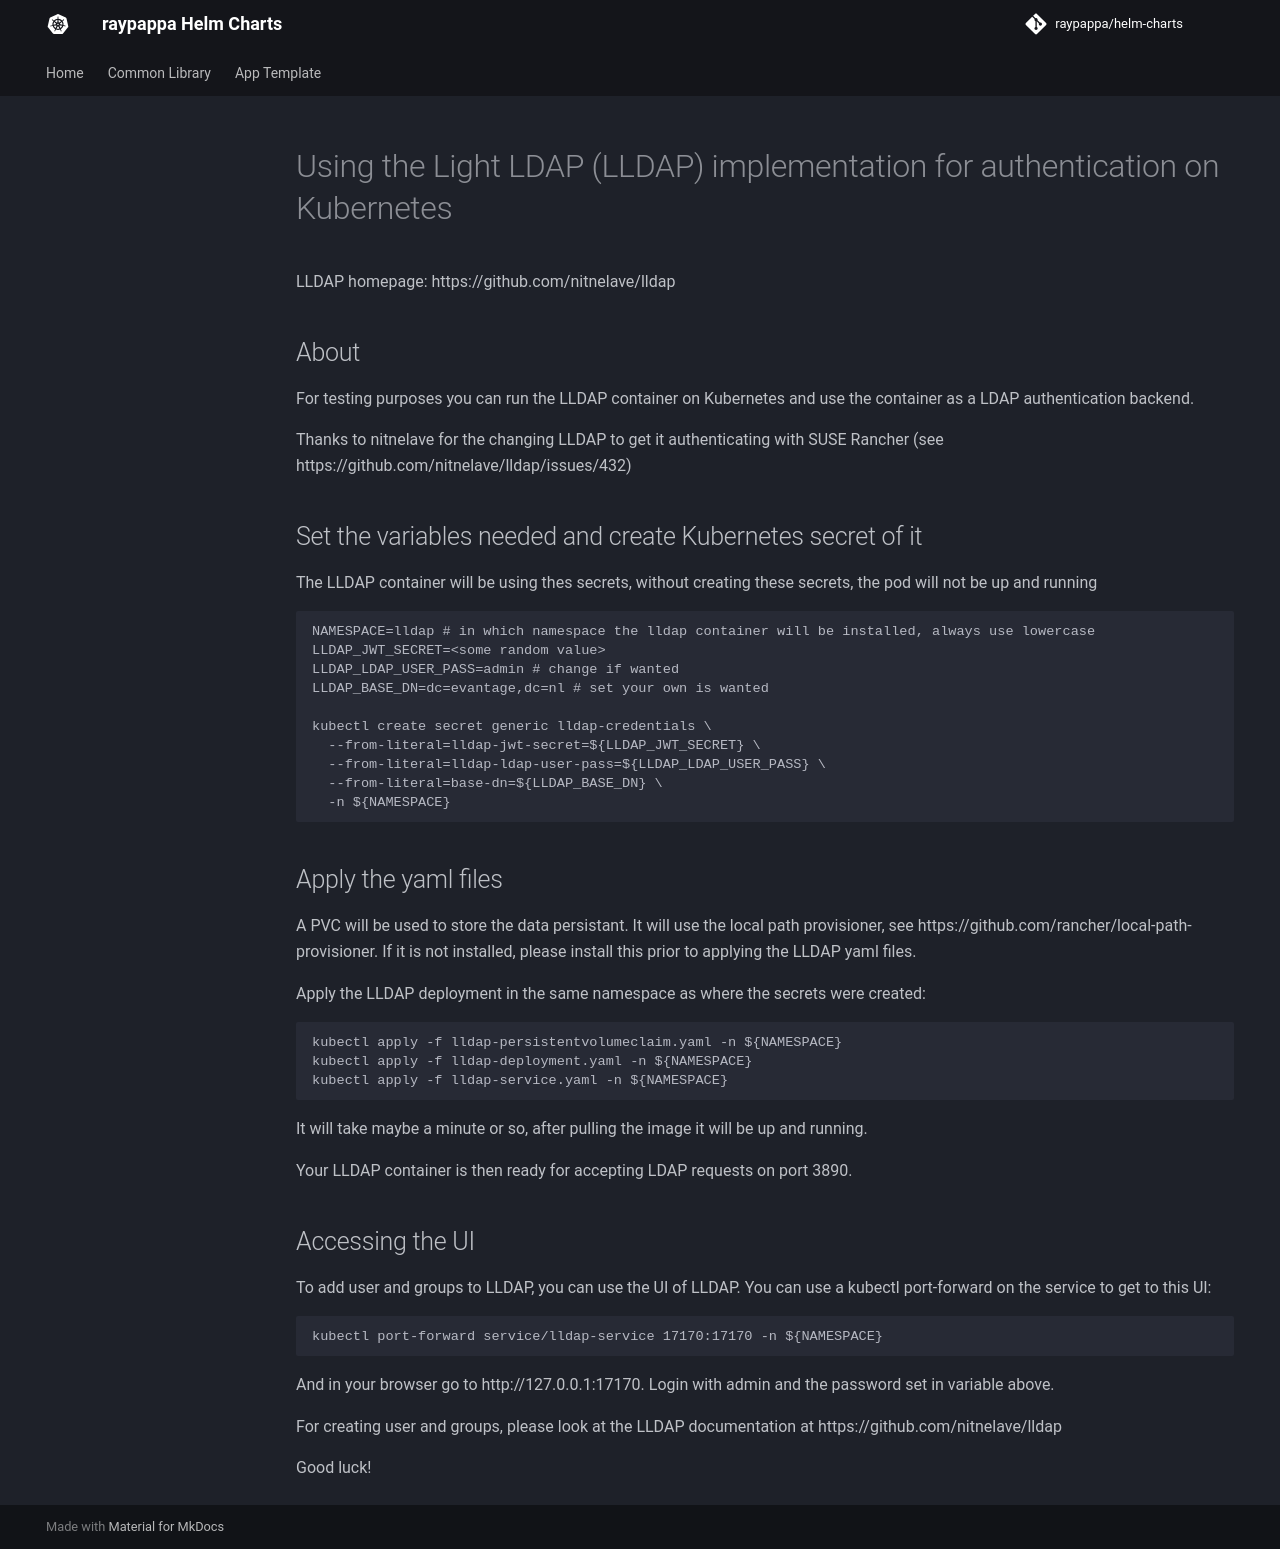

repository: raypappa/helm-charts · page: docs/lldap/index.html · generator: mkdocs

---
hide:
  - toc
---

# Using the Light LDAP (LLDAP) implementation for authentication on Kubernetes

LLDAP homepage: https://github.com/nitnelave/lldap

## About

For testing purposes you can run the LLDAP container on Kubernetes and use the
container as a LDAP authentication backend.

Thanks to nitnelave for the changing LLDAP to get it authenticating with SUSE
Rancher (see https://github.com/nitnelave/lldap/issues/432)

## Set the variables needed and create Kubernetes secret of it

The LLDAP container will be using thes secrets, without creating these
secrets, the pod will not be up and running

```
NAMESPACE=lldap # in which namespace the lldap container will be installed, always use lowercase
LLDAP_JWT_SECRET=<some random value>
LLDAP_LDAP_USER_PASS=admin # change if wanted
LLDAP_BASE_DN=dc=evantage,dc=nl # set your own is wanted

kubectl create secret generic lldap-credentials \
  --from-literal=lldap-jwt-secret=${LLDAP_JWT_SECRET} \
  --from-literal=lldap-ldap-user-pass=${LLDAP_LDAP_USER_PASS} \
  --from-literal=base-dn=${LLDAP_BASE_DN} \
  -n ${NAMESPACE}
```

## Apply the yaml files

A PVC will be used to store the data persistant. It will use the local path provisioner,
see https://github.com/rancher/local-path-provisioner. If it is not installed, please
install this prior to applying the LLDAP yaml files.

Apply the LLDAP deployment in the same namespace as where the secrets were created:

```
kubectl apply -f lldap-persistentvolumeclaim.yaml -n ${NAMESPACE}
kubectl apply -f lldap-deployment.yaml -n ${NAMESPACE}
kubectl apply -f lldap-service.yaml -n ${NAMESPACE}
```

It will take maybe a minute or so, after pulling the image it will be up and running.

Your LLDAP container is then ready for accepting LDAP requests on port 3890.

## Accessing the UI

To add user and groups to LLDAP, you can use the UI of LLDAP. You can use a kubectl
port-forward on the service to get to this UI:

```
kubectl port-forward service/lldap-service 17170:17170 -n ${NAMESPACE}
```

And in your browser go to http://127.0.0.1:17170. Login with admin and the password set in variable above.

For creating user and groups, please look at the LLDAP documentation at https://github.com/nitnelave/lldap

Good luck!
